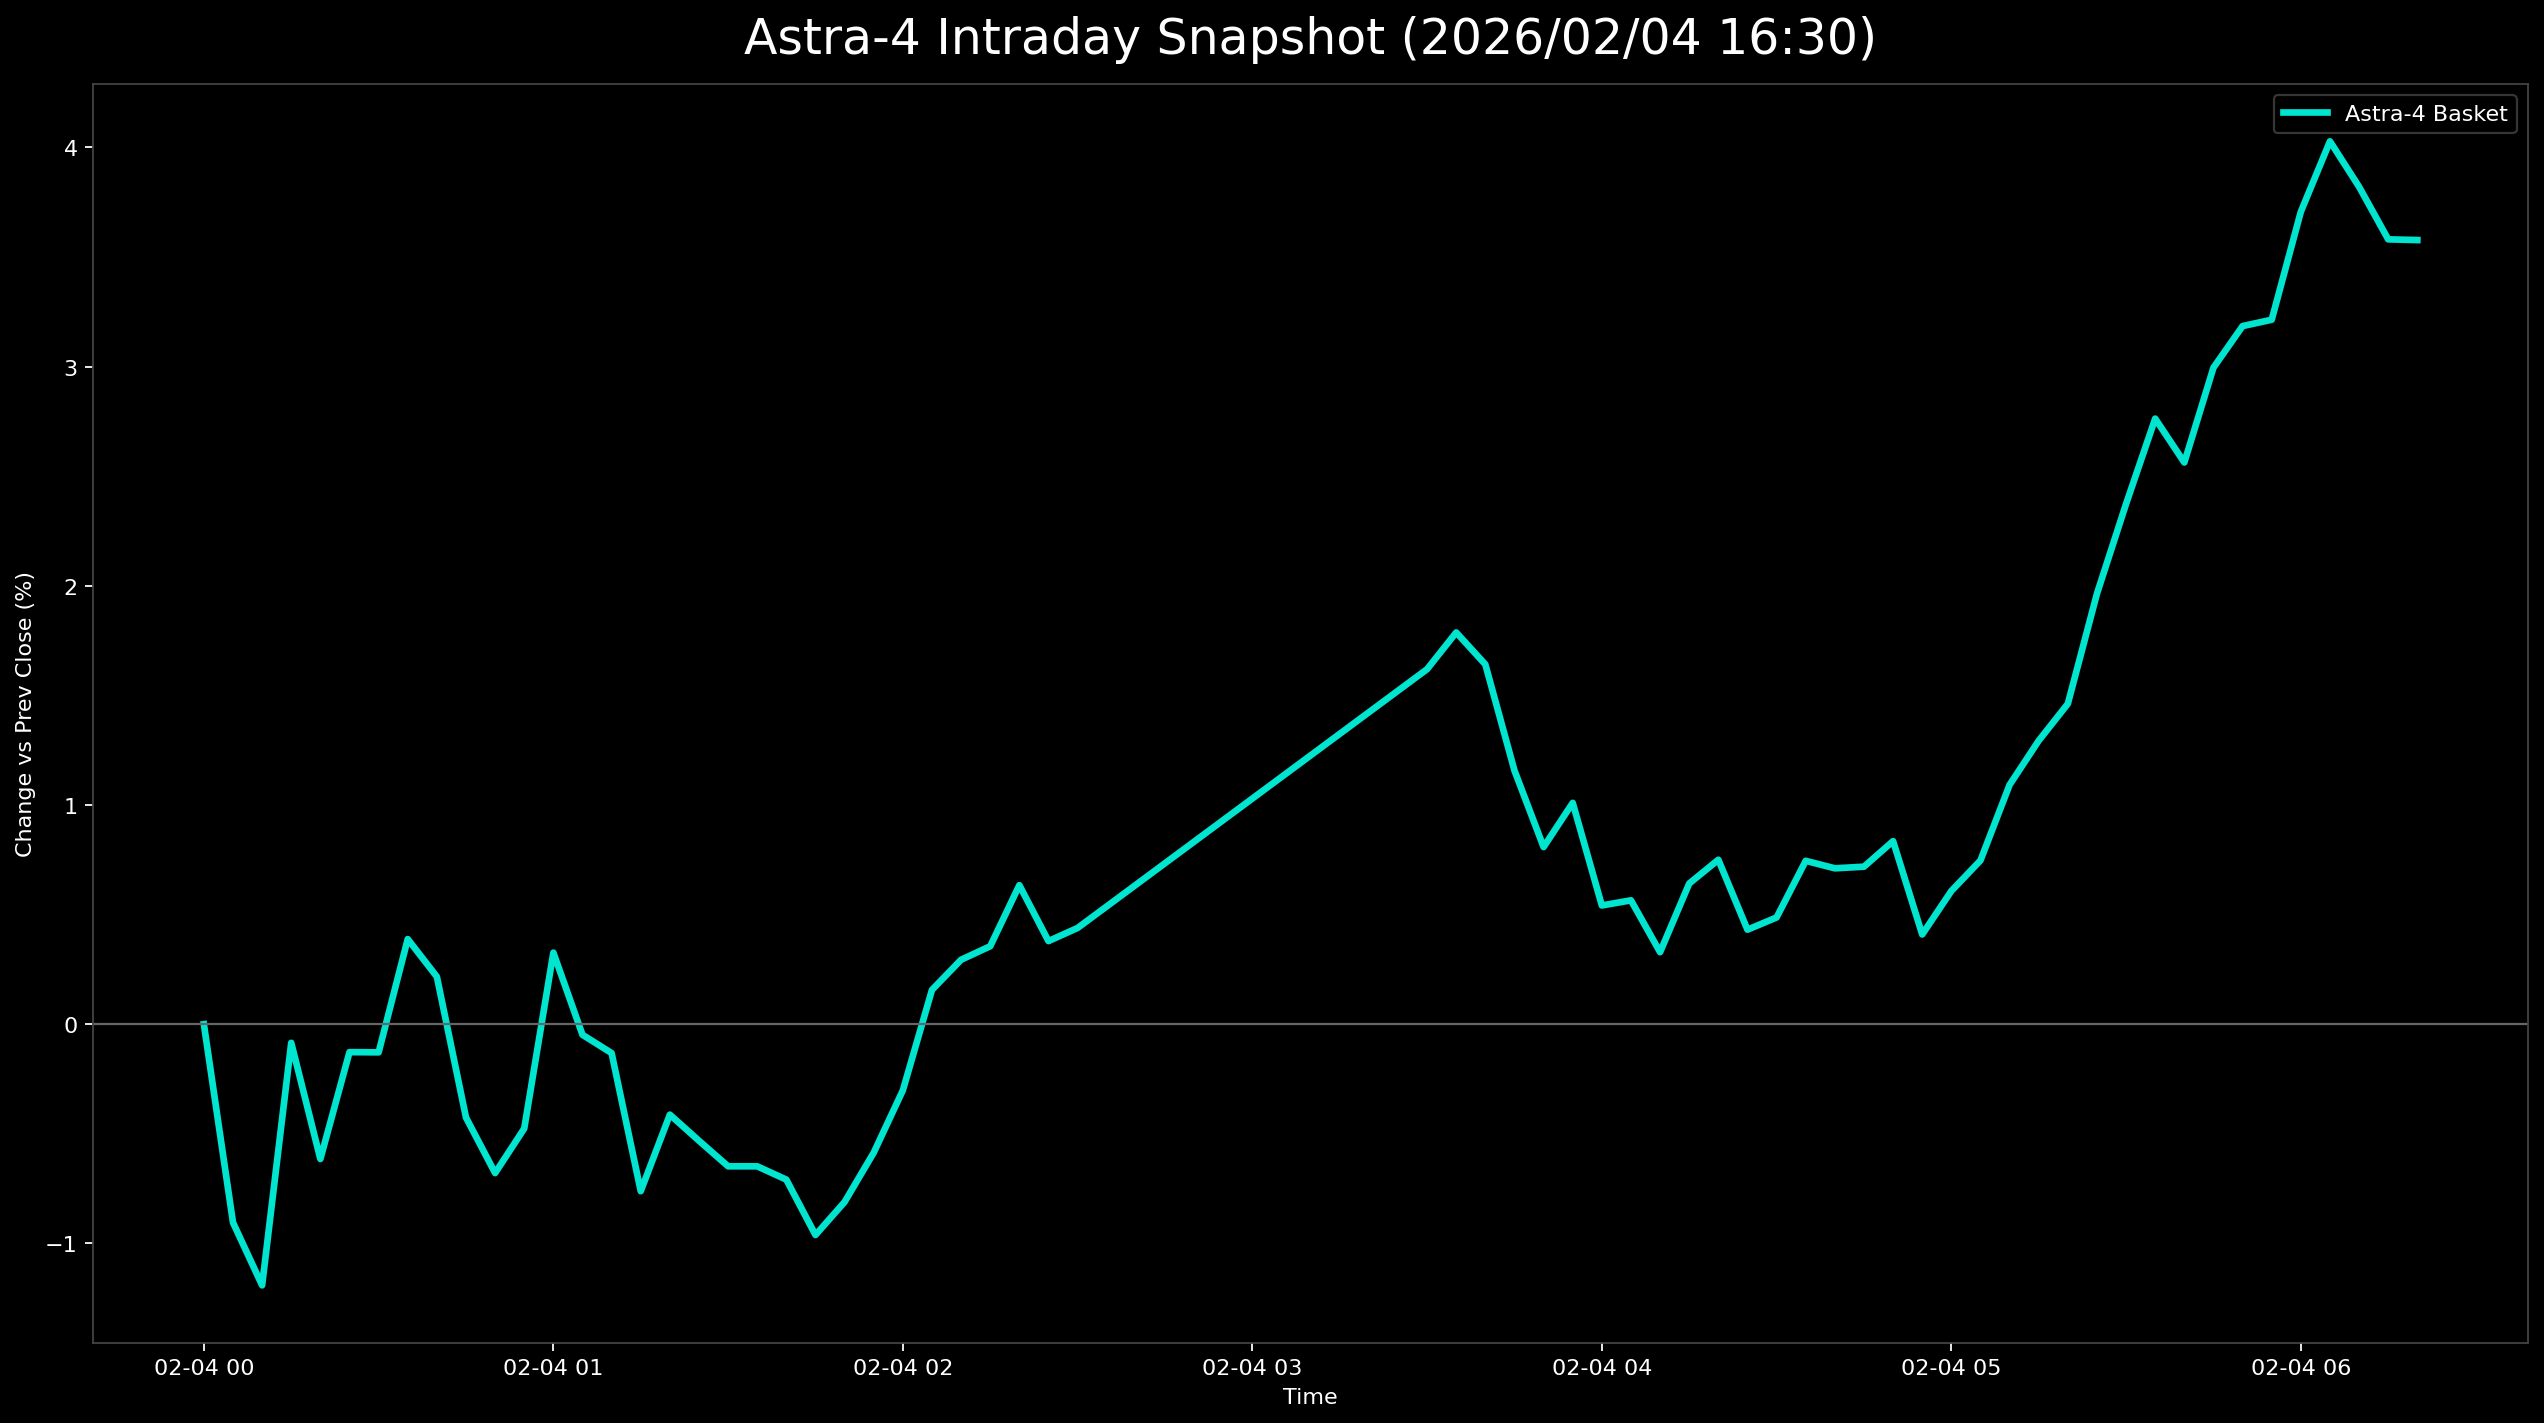

Values plotted in this chart, from the file beside it:
日時, 9348.T, 402A.T, 186A.T, Astra4_mean
2026-02-04 00:00:00+00:00, 0.0, 0.0, , 0.0
2026-02-04 00:05:00+00:00, -0.00335, -0.008503, -0.01529, -0.009047
2026-02-04 00:10:00+00:00, -0.00335, -0.01531, -0.01709, -0.01191
2026-02-04 00:15:00+00:00, 0.00335, -0.006803, 0.0008993, -0.0008511
2026-02-04 00:20:00+00:00, 0.00335, -0.0119, -0.009892, -0.006149
2026-02-04 00:25:00+00:00, 0.008375, -0.006803, -0.005396, -0.001274
2026-02-04 00:30:00+00:00, 0.01005, -0.008503, -0.005396, -0.001283
2026-02-04 00:35:00+00:00, 0.01675, -0.005102, 0.0, 0.003883
2026-02-04 00:40:00+00:00, 0.0134, -0.005102, -0.001799, 0.002167
2026-02-04 00:45:00+00:00, 0.01173, -0.0119, -0.01259, -0.004256
2026-02-04 00:50:00+00:00, 0.01173, -0.02041, -0.01169, -0.006791
2026-02-04 00:55:00+00:00, 0.01173, -0.01701, -0.008993, -0.004758
2026-02-04 01:00:00+00:00, 0.0201, -0.008503, -0.001799, 0.003266
2026-02-04 01:05:00+00:00, 0.01675, -0.0119, -0.006295, -0.0004831
2026-02-04 01:10:00+00:00, 0.01675, -0.01531, -0.005396, -0.001317
2026-02-04 01:15:00+00:00, 0.01005, -0.02211, -0.01079, -0.007617
2026-02-04 01:20:00+00:00, 0.01173, -0.01871, -0.005396, -0.004126
2026-02-04 01:25:00+00:00, 0.01005, -0.01701, -0.008993, -0.005316
2026-02-04 01:30:00+00:00, 0.01005, -0.01871, -0.01079, -0.006483
2026-02-04 01:35:00+00:00, 0.01005, -0.01871, -0.01079, -0.006483
2026-02-04 01:40:00+00:00, 0.01173, -0.02041, -0.01259, -0.007091
2026-02-04 01:45:00+00:00, 0.01005, -0.02721, -0.01169, -0.009617
2026-02-04 01:50:00+00:00, 0.008375, -0.02551, -0.007194, -0.00811
2026-02-04 01:55:00+00:00, 0.01173, -0.02211, -0.007194, -0.005859
2026-02-04 02:00:00+00:00, 0.01675, -0.02041, -0.005396, -0.003018
2026-02-04 02:05:00+00:00, 0.0201, -0.01361, -0.001799, 0.001565
2026-02-04 02:10:00+00:00, 0.02513, -0.01361, -0.002698, 0.002941
2026-02-04 02:15:00+00:00, 0.02178, -0.0102, -0.0008993, 0.003557
2026-02-04 02:20:00+00:00, 0.02513, -0.003401, -0.002698, 0.006342
2026-02-04 02:25:00+00:00, 0.02178, -0.006803, -0.003597, 0.003792
2026-02-04 02:30:00+00:00, 0.02178, -0.006803, -0.001799, 0.004391
2026-02-04 03:30:00+00:00, 0.0335, 0.003401, 0.01169, 0.0162
2026-02-04 03:35:00+00:00, 0.03853, 0.003401, 0.01169, 0.01787
2026-02-04 03:40:00+00:00, 0.03685, 0.003401, 0.008993, 0.01642
2026-02-04 03:45:00+00:00, 0.03183, -0.003401, 0.006295, 0.01157
2026-02-04 03:50:00+00:00, 0.03015, -0.006803, 0.0008993, 0.008082
2026-02-04 03:55:00+00:00, 0.0335, -0.006803, 0.003597, 0.0101
2026-02-04 04:00:00+00:00, 0.03015, -0.008503, -0.005396, 0.005417
2026-02-04 04:05:00+00:00, 0.03015, -0.005102, -0.008094, 0.005652
2026-02-04 04:10:00+00:00, 0.03015, -0.006803, -0.01349, 0.003286
2026-02-04 04:15:00+00:00, 0.03685, -0.006803, -0.01079, 0.006419
2026-02-04 04:20:00+00:00, 0.0402, -0.005102, -0.01259, 0.007503
2026-02-04 04:25:00+00:00, 0.03853, -0.008503, -0.01709, 0.004312
2026-02-04 04:30:00+00:00, 0.0402, -0.008503, -0.01709, 0.00487
2026-02-04 04:35:00+00:00, 0.04355, -0.006803, -0.01439, 0.007453
2026-02-04 04:40:00+00:00, 0.04523, -0.006803, -0.01709, 0.007112
2026-02-04 04:45:00+00:00, 0.04355, -0.008503, -0.01349, 0.007186
2026-02-04 04:50:00+00:00, 0.04355, -0.006803, -0.01169, 0.008353
2026-02-04 04:55:00+00:00, 0.03518, -0.008503, -0.01439, 0.004095
2026-02-04 05:00:00+00:00, 0.03853, -0.006803, -0.01349, 0.006078
2026-02-04 05:05:00+00:00, 0.0402, -0.003401, -0.01439, 0.00747
2026-02-04 05:10:00+00:00, 0.04355, 0.0, -0.01079, 0.01092
2026-02-04 05:15:00+00:00, 0.0469, 0.0, -0.008094, 0.01294
2026-02-04 05:20:00+00:00, 0.05025, 0.001701, -0.008094, 0.01462
2026-02-04 05:25:00+00:00, 0.05193, 0.003401, 0.003597, 0.01964
2026-02-04 05:30:00+00:00, 0.05193, 0.008503, 0.01079, 0.02374
2026-02-04 05:35:00+00:00, 0.0536, 0.006803, 0.02248, 0.02763
2026-02-04 05:40:00+00:00, 0.0536, 0.001701, 0.02158, 0.02563
2026-02-04 05:45:00+00:00, 0.05528, 0.008503, 0.02608, 0.02995
2026-02-04 05:50:00+00:00, 0.05528, 0.003401, 0.03687, 0.03185
... 6 more rows
